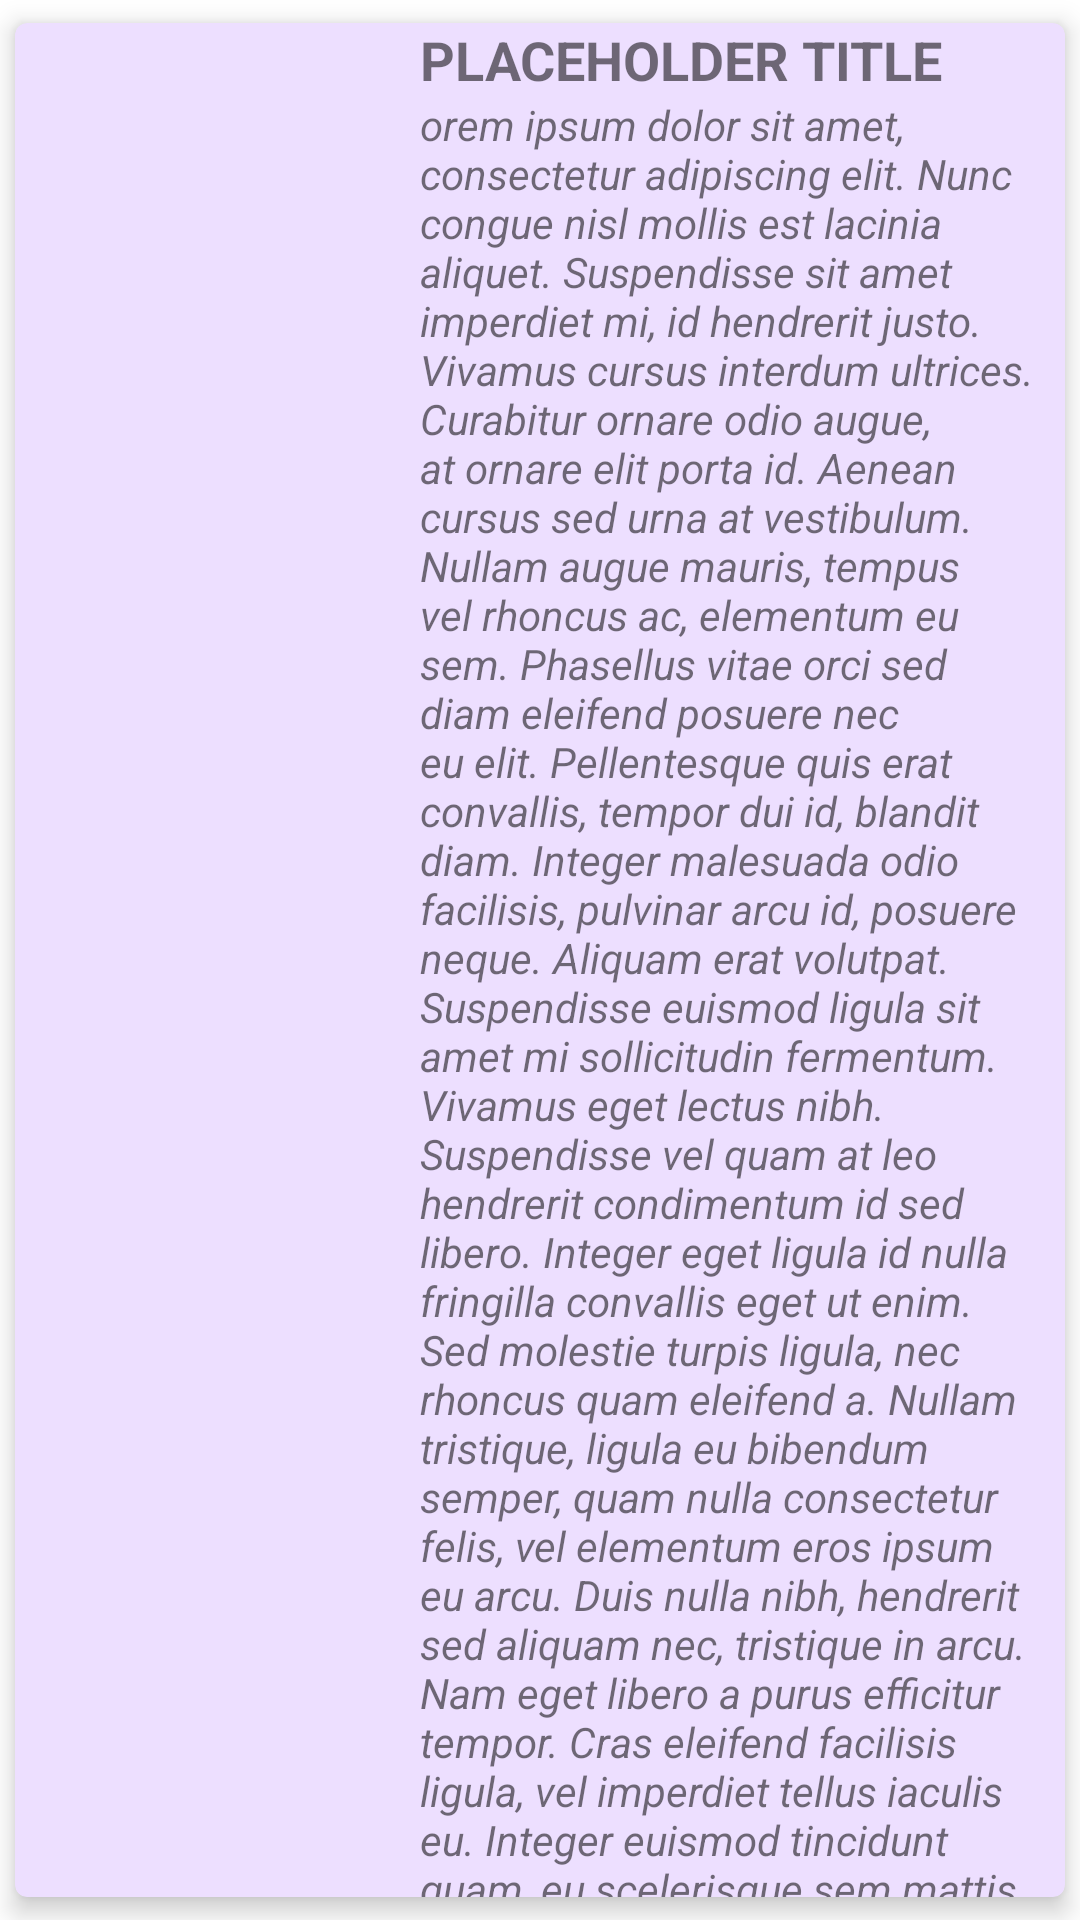

Layout XML and referenced resources for this Android screen:
<!-- AndroidManifest.xml: application theme Theme.GamesInfo -->
<!-- res/layout/game_layout.xml -->
<?xml version="1.0" encoding="utf-8"?>
<com.google.android.material.card.MaterialCardView
    xmlns:android="http://schemas.android.com/apk/res/android"
    xmlns:app="http://schemas.android.com/apk/res-auto"
    android:id="@+id/game_row_card"
    android:layout_width="match_parent"
    android:layout_height="wrap_content"
    android:layout_alignParentTop="true"
    android:clickable="true"
    android:focusable="true"
    android:foreground="?attr/selectableItemBackground"
    android:paddingStart="5dp"
    android:paddingEnd="5dp"
    android:paddingTop="15dp"
    android:paddingBottom="15dp"
    app:cardElevation="5dp"
    app:cardMaxElevation="0dp"
    app:cardPreventCornerOverlap="false"
    app:cardUseCompatPadding="true"
    app:cardBackgroundColor="@color/purple_50"
    >

    <LinearLayout
        android:layout_width="match_parent"
        android:layout_height="wrap_content"
        android:orientation="vertical">

        <LinearLayout

            android:layout_width="match_parent"
            android:layout_height="wrap_content"
            android:orientation="horizontal"
            android:paddingEnd="10dp">

            <ImageView
                android:id="@+id/game_row_IMG_image"
                android:layout_width="130dp"
                android:layout_height="130dp"
                android:maxWidth="130dp"
                android:adjustViewBounds="false"
                android:background="@drawable/image_border"
                android:contentDescription="@string/related_image" />

            <RelativeLayout
                android:layout_width="match_parent"
                android:layout_height="wrap_content">

                <TextView
                    android:id="@+id/game_row_LBL_title"
                    android:layout_width="wrap_content"
                    android:layout_height="wrap_content"
                    android:layout_marginStart="5dp"
                    android:autoSizeTextType="uniform"
                    android:text="@string/placeholder_title"
                    android:textSize="18sp"
                    android:textStyle="bold" />

                <TextView
                    android:id="@+id/game_row_LBL_description"
                    android:layout_width="wrap_content"
                    android:layout_height="wrap_content"
                    android:layout_below="@+id/game_row_LBL_title"
                    android:layout_marginStart="5dp"
                    android:breakStrategy="high_quality"
                    android:ellipsize="end"
                    android:text="@string/Lorem_Ipsum"
                    android:textSize="14sp"
                    android:textStyle="italic" />


            </RelativeLayout>

        </LinearLayout>

        
        <LinearLayout
            android:id="@+id/game_row_expanded"
            android:layout_width="match_parent"
            android:layout_height="wrap_content"
            android:orientation="vertical"
            android:padding="5dp">

            <TextView
                android:id="@+id/game_row_LBL_releaseDate"
                android:layout_width="match_parent"
                android:layout_height="wrap_content"
                android:textSize="16sp"
                android:textStyle="italic|bold"
                android:layout_margin="10dp"
                android:gravity="center_horizontal"
                />

            <TextView
                android:id="@+id/game_row_LBL_genres"
                android:layout_width="match_parent"
                android:layout_height="wrap_content"
                android:textSize="16sp"
                android:textStyle="italic|bold"
                android:layout_margin="10dp"
                android:gravity="center_horizontal"
                />

            <TextView
                android:id="@+id/game_row_LBL_link"
                android:layout_width="match_parent"
                android:layout_height="wrap_content"
                android:textSize="16sp"
                android:textStyle="italic|bold"
                android:layout_margin="10dp"
                android:gravity="center_horizontal"
                android:autoLink="web"
                android:lines="1"
                />

            <TextView
                android:id="@+id/game_row_LBL_expandedBody"
                android:layout_width="match_parent"
                android:layout_height="wrap_content"
                android:layout_margin="10dp"
                android:text="@string/placeholder_title"
                android:textSize="18sp"
                />
        </LinearLayout>

    </LinearLayout>

</com.google.android.material.card.MaterialCardView>
<!-- resources referenced by this layout -->
<resources>
  <color name="purple_50">#EDDFFF</color>
  <string name="Lorem_Ipsum">orem ipsum dolor sit amet, consectetur adipiscing elit. Nunc congue nisl mollis est lacinia aliquet. Suspendisse sit amet imperdiet mi, id hendrerit justo. Vivamus cursus interdum ultrices. Curabitur ornare odio augue, at ornare elit porta id. Aenean cursus sed urna at vestibulum. Nullam augue mauris, tempus vel rhoncus ac, elementum eu sem. Phasellus vitae orci sed diam eleifend posuere nec eu elit. Pellentesque quis erat convallis, tempor dui id, blandit diam. Integer malesuada odio facilisis, pulvinar arcu id, posuere neque. Aliquam erat volutpat. Suspendisse euismod ligula sit amet mi sollicitudin fermentum. Vivamus eget lectus nibh. Suspendisse vel quam at leo hendrerit condimentum id sed libero. Integer eget ligula id nulla fringilla convallis eget ut enim. Sed molestie turpis ligula, nec rhoncus quam eleifend a. Nullam tristique, ligula eu bibendum semper, quam nulla consectetur felis, vel elementum eros ipsum eu arcu. Duis nulla nibh, hendrerit sed aliquam nec, tristique in arcu. Nam eget libero a purus efficitur tempor. Cras eleifend facilisis ligula, vel imperdiet tellus iaculis eu. Integer euismod tincidunt quam, eu scelerisque sem mattis nec. Sed in sapien pulvinar, tempus purus quis, hendrerit libero. Pellentesque vitae orci vel nisl rutrum cursus. Aliquam sodales in augue ut venenatis. Duis pretium nisl sed hendrerit scelerisque. Mauris ornare nisi eu dolor molestie elementum eget sit amet orci. Nam ullamcorper ligula pellentesque sapien eleifend bibendum. Curabitur pretium pulvinar laoreet. Morbi vestibulum ornare dolor vel viverra. Praesent finibus lorem ut mi accumsan luctus. Curabitur id justo eu arcu tincidunt bibendum. Cras vel gravida ligula. Ut vitae turpis et nisl sodales porta et id tellus. Morbi cursus malesuada nibh, at mattis libero iaculis sed. Duis iaculis ut lacus et porta. Nullam vel mauris ultricies, ultricies lorem quis, tempor felis. Integer porta imperdiet mi, sed tristique nibh tempus in. Maecenas luctus orci ac urna pulvinar lobortis. Etiam et justo quis metus egestas efficitur. Suspendisse placerat nulla ut erat porta, eget porta enim interdum. Mauris sem risus, interdum et ligula vitae, rhoncus hendrerit lorem. Duis finibus, urna sed posuere ullamcorper, justo ex blandit erat, eget laoreet augue enim in nisl. Donec faucibus tempor ante, ut dapibus lectus venenatis vitae. Morbi ac nisl placerat, rhoncus diam at, tristique lectus. Fusce dapibus nunc ligula, vel fringilla metus tristique et. Morbi molestie nibh magna, eu tempus enim vestibulum eget. Integer sagittis mauris a efficitur blandit. Sed sit amet nulla sed felis pellentesque scelerisque. Pellentesque habitant morbi tristique senectus et netus et malesuada fames ac turpis egestas. Vestibulum non faucibus est. Quisque imperdiet erat vel tellus maximus ultrices. Morbi rhoncus eros nibh, vel feugiat ipsum ornare ut. Ut tristique accumsan ligula, a aliquet risus euismod quis. Ut placerat orci vitae nibh sagittis, pharetra egestas erat iaculis. Proin non lacinia arcu, nec vulputate arcu. Nunc quis orci quis quam luctus molestie in sit amet libero. In id nunc metus. Integer consequat lectus non eros accumsan lobortis. Quisque vehicula dui dui, nec tempor purus efficitur at. Proin lobortis eros ac nulla iaculis aliquam. Aenean malesuada velit massa, et pellentesque eros gravida vulputate. Maecenas nec est at justo porttitor maximus. Maecenas placerat molestie enim non porta. Curabitur suscipit dignissim elit non volutpat. Fusce et aliquet dolor.</string>
  <string name="placeholder_title">PLACEHOLDER TITLE</string>
  <string name="related_image">Related Image</string>
  <color name="purple_500">#FF6200EE</color>
  <color name="purple_700">#FF3700B3</color>
  <color name="white">#FFFFFFFF</color>
  <color name="teal_200">#FF03DAC5</color>
  <color name="teal_700">#FF018786</color>
  <color name="black">#FF000000</color>
</resources>
